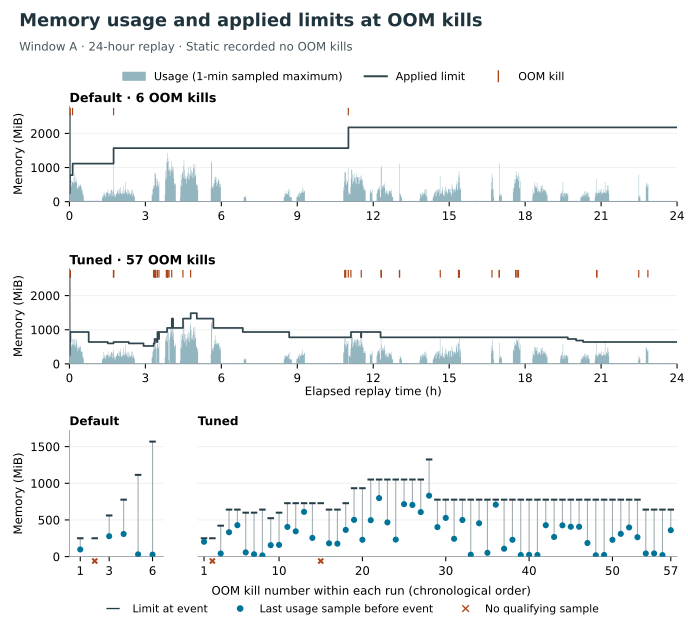

The data file committed next to this chart (first rows):
setting, event_number, replay_seconds, event_source, last_reported_limit_MiB, preceding_usage_MiB, sample_age_seconds
default, 1, 50.41, container OOM exit, 250.0, 97.31, 0.782
default, 2, 53.41, container OOM exit, 250.0, , 
default, 3, 71.42, container OOM exit, 560.6, 278.1, 0.779
default, 4, 446.4, container OOM exit, 776.1, 308.4, 0.781
default, 5, 6276, container OOM exit, 1115, 30.69, 0.782
default, 6, 39657, container OOM exit, 1568, 27.31, 0.781
tuned, 1, 26.29, container OOM exit, 250.0, 202.4, 0.65
tuned, 2, 28.29, container OOM exit, 250.0, , 
tuned, 3, 55.29, container OOM exit, 422.3, 42.44, 0.649
tuned, 4, 114.3, container OOM exit, 640.5, 332.2, 0.65
tuned, 5, 126.3, container OOM exit, 640.5, 428.1, 0.65
tuned, 6, 6259, container OOM exit, 599.6, 57.25, 0.649
tuned, 7, 6276, container OOM exit, 599.6, 31.62, 0.649
tuned, 8, 6293, container OOM exit, 640.5, 16.62, 0.649
tuned, 9, 11963, container OOM exit, 523.4, 155.7, 0.649
tuned, 10, 12111, container OOM exit, 599.6, 159.9, 0.65
tuned, 11, 12121, container OOM exit, 728.7, 405.0, 0.65
tuned, 12, 12158, container OOM exit, 728.7, 345.1, 0.65
tuned, 13, 12179, container OOM exit, 728.7, 610.1, 0.65
tuned, 14, 12215, container OOM exit, 728.7, 255.0, 0.65
tuned, 15, 12271, container OOM exit, 728.7, , 
tuned, 16, 12508, container OOM exit, 640.5, 181.3, 0.647
tuned, 17, 12512, container OOM exit, 640.5, 176.1, 0.648
tuned, 18, 12730, container OOM exit, 728.7, 364.1, 0.649
tuned, 19, 13780, container OOM exit, 933, 500.9, 0.649
tuned, 20, 13878, container OOM exit, 933, 229.4, 0.647
tuned, 21, 13891, container OOM exit, 1051, 496.5, 0.647
tuned, 22, 13918, container OOM exit, 1051, 797.4, 0.648
tuned, 23, 13948, container OOM exit, 1051, 466.2, 0.649
tuned, 24, 14016, container OOM exit, 1051, 231.8, 0.649
tuned, 25, 14163, container OOM exit, 1051, 715.4, 0.649
tuned, 26, 14546, container OOM exit, 1051, 704.7, 0.648
tuned, 27, 16141, container OOM exit, 1051, 606.8, 0.65
tuned, 28, 17232, container OOM exit, 1325, 830.8, 0.646
tuned, 29, 39176, container OOM exit, 776.1, 402.1, 0.649
tuned, 30, 39187, container OOM exit, 776.1, 527.6, 0.65
tuned, 31, 39227, container OOM exit, 776.1, 242.9, 0.649
tuned, 32, 39286, container OOM exit, 776.1, 499.3, 0.65
tuned, 33, 39657, container OOM exit, 776.1, 25.88, 0.649
tuned, 34, 40022, container OOM exit, 776.1, 454.5, 0.647
tuned, 35, 41496, container OOM exit, 776.1, 51.44, 0.649
tuned, 36, 44338, container OOM exit, 776.1, 708.2, 0.65
tuned, 37, 44342, container OOM exit, 776.1, 107.5, 0.649
tuned, 38, 44361, container OOM exit, 776.1, 229.4, 0.649
tuned, 39, 46930, container OOM exit, 776.1, 21.06, 0.649
tuned, 40, 46943, container OOM exit, 776.1, 24.31, 0.649
tuned, 41, 52731, container OOM exit, 776.1, 22.0, 0.649
tuned, 42, 55326, container OOM exit, 776.1, 428.1, 0.65
tuned, 43, 55332, container OOM exit, 776.1, 267.9, 0.648
tuned, 44, 55352, container OOM exit, 776.1, 426.2, 0.65
tuned, 45, 55383, container OOM exit, 776.1, 407.1, 0.65
tuned, 46, 55449, container OOM exit, 776.1, 406.8, 0.65
tuned, 47, 60081, container OOM exit, 776.1, 185.7, 0.649
tuned, 48, 61109, container OOM exit, 776.1, 18.0, 0.649
tuned, 49, 61119, container OOM exit, 776.1, 22.69, 0.649
tuned, 50, 63467, container OOM exit, 776.1, 228.8, 0.649
tuned, 51, 63495, container OOM exit, 776.1, 310.7, 0.648
tuned, 52, 63753, container OOM exit, 776.1, 397.5, 0.65
tuned, 53, 63850, container OOM exit, 776.1, 264.3, 0.65
tuned, 54, 74986, container OOM exit, 640.5, 43.19, 0.649
... 3 more rows
